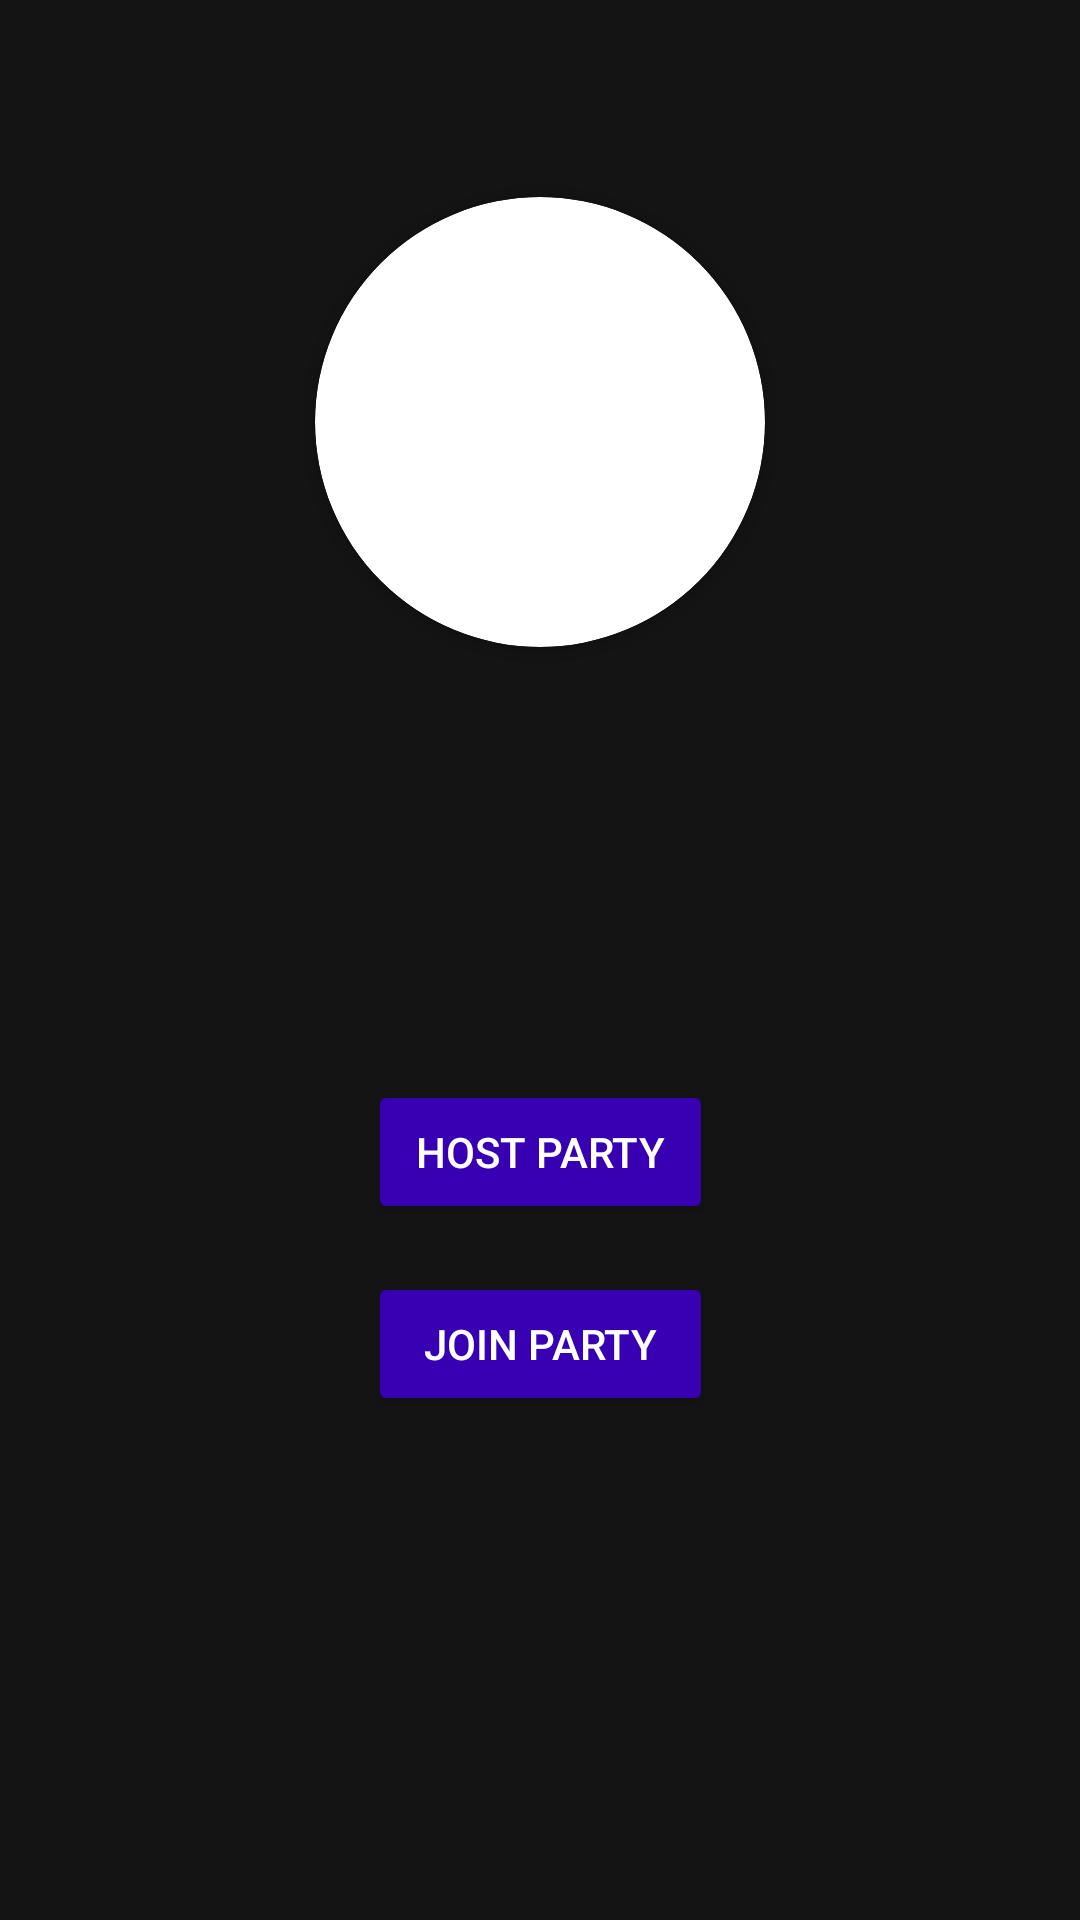

The Android layout XML behind this screen, and the referenced resources:
<!-- AndroidManifest.xml: application theme AppTheme -->
<!-- res/layout/activity_menu.xml -->
<?xml version="1.0" encoding="utf-8"?>
<androidx.constraintlayout.widget.ConstraintLayout xmlns:android="http://schemas.android.com/apk/res/android"
    xmlns:app="http://schemas.android.com/apk/res-auto"
    xmlns:tools="http://schemas.android.com/tools"
    android:layout_width="match_parent"
    android:layout_height="match_parent"
    tools:context=".MenuActivity">

    <androidx.constraintlayout.widget.Guideline
        android:id="@+id/guideline"
        android:layout_width="wrap_content"
        android:layout_height="wrap_content"
        android:orientation="horizontal"
        app:layout_constraintGuide_percent="0.5" />

    <TextView
        android:id="@+id/displayNameTextView"
        android:layout_width="wrap_content"
        android:layout_height="wrap_content"
        android:layout_marginBottom="32dp"
        android:textSize="30sp"
        app:layout_constraintBottom_toTopOf="@+id/guideline"
        app:layout_constraintEnd_toEndOf="parent"
        app:layout_constraintStart_toStartOf="parent" />

    <Button
        android:id="@+id/hostPartyButton"
        android:layout_width="115dp"
        android:layout_height="wrap_content"
        android:layout_marginTop="40dp"
        android:text="@string/host_button"
        app:layout_constraintEnd_toEndOf="parent"
        app:layout_constraintStart_toStartOf="parent"
        app:layout_constraintTop_toTopOf="@+id/guideline" />

    <Button
        android:id="@+id/joinPartyButton"
        android:layout_width="115dp"
        android:layout_height="wrap_content"
        android:layout_marginTop="16dp"
        android:text="@string/join_button"
        app:layout_constraintEnd_toEndOf="parent"
        app:layout_constraintStart_toStartOf="parent"
        app:layout_constraintTop_toBottomOf="@+id/hostPartyButton" />

    <androidx.cardview.widget.CardView
        android:layout_width="wrap_content"
        android:layout_height="wrap_content"
        android:layout_marginBottom="32dp"
        app:layout_constraintBottom_toTopOf="@+id/displayNameTextView"
        app:layout_constraintEnd_toEndOf="parent"
        app:layout_constraintStart_toStartOf="parent"
        app:cardPreventCornerOverlap="false"
        app:cardCornerRadius="75dp">
        <ImageView
            android:id="@+id/profilePictureImageView"
            android:layout_width="150dp"
            android:layout_height="150dp"
            android:contentDescription="@string/profile_image_description" />
    </androidx.cardview.widget.CardView>
</androidx.constraintlayout.widget.ConstraintLayout>
<!-- resources referenced by this layout -->
<resources>
  <string name="host_button">Host Party</string>
  <string name="join_button">Join Party</string>
  <string name="profile_image_description">Spotify profile image</string>
  <style name="AppTheme" parent="Theme.AppCompat.Light.NoActionBar">
          
          <item name="colorPrimary">@color/colorPrimary</item>
          <item name="colorPrimaryDark">#FF0000</item>
          <item name="colorAccent">@color/colorAccent</item>
          <item name="android:colorBackground">@color/colorBackground</item>
          <item name="android:statusBarColor">@color/statusBarColor</item>
          <item name="android:navigationBarColor">@color/navBarColor</item>
          <item name="android:textColor">@color/textColor</item>
          <item name="android:colorButtonNormal">@color/colorPrimaryDark</item>
      </style>
  <color name="colorPrimary">#6200EE</color>
  <color name="colorAccent">#03DAC5</color>
  <color name="colorBackground">#141414</color>
  <color name="statusBarColor">#000000</color>
  <color name="navBarColor">#1F1F1F</color>
  <color name="textColor">#FFFFFF</color>
  <color name="colorPrimaryDark">#3700B3</color>
</resources>
